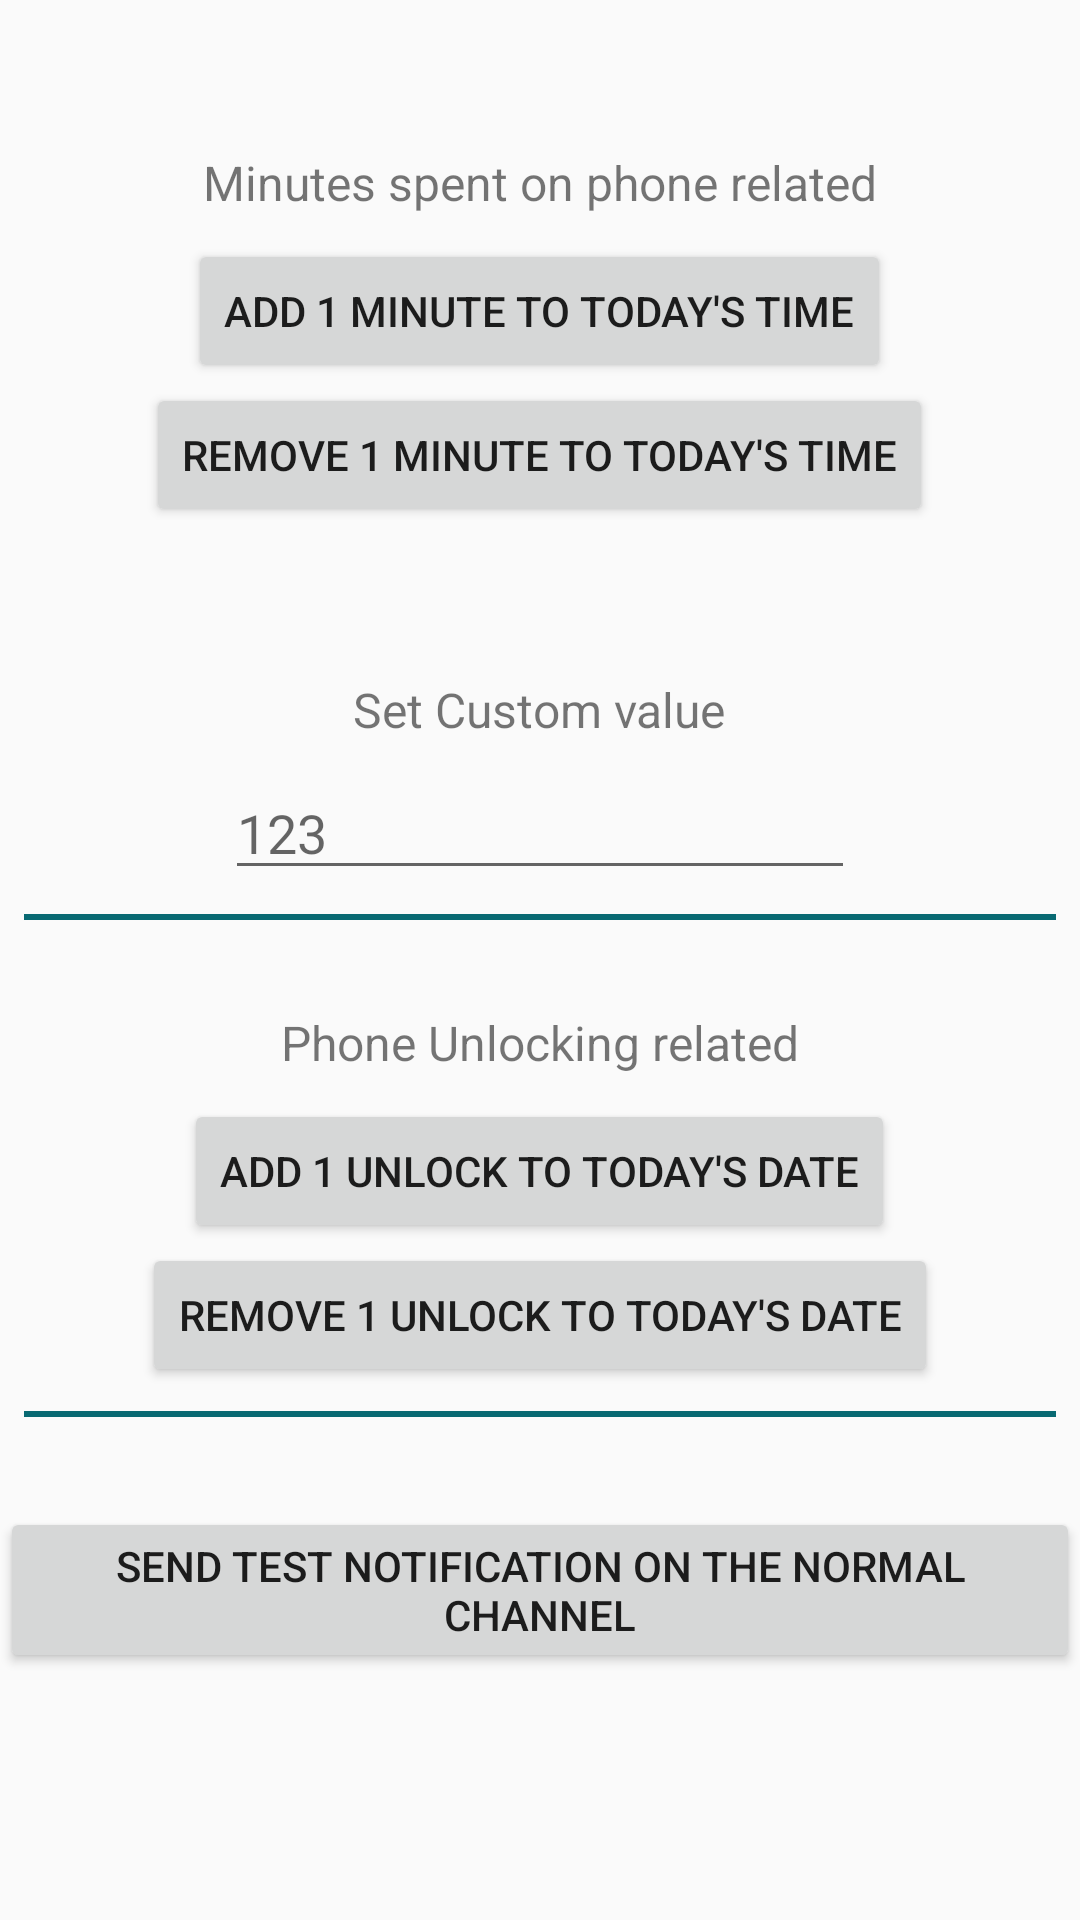

Reconstruct the res/layout file that produces this screen, plus the resources it refers to.
<!-- AndroidManifest.xml: application theme AppTheme -->
<!-- res/layout/dev_fragment.xml -->
<?xml version="1.0" encoding="utf-8"?>
<LinearLayout xmlns:android="http://schemas.android.com/apk/res/android"
	android:orientation="vertical" android:layout_width="match_parent"
	android:layout_height="match_parent">

	<TextView
		android:id="@+id/dev_title_mn"
		style="@style/Text.Title"
		android:layout_width="wrap_content"
		android:layout_height="wrap_content"
		android:layout_gravity="center"
		android:layout_marginTop="50dp"
		android:text="Minutes spent on phone related" />

	<Button
		android:id="@+id/dev_add_1_mn"
		android:layout_width="wrap_content"
		android:layout_height="wrap_content"
		android:layout_gravity="center"
		android:text="Add 1 minute to today's time" />

	<Button
		android:id="@+id/dev_rm_1_mn"
		android:layout_width="wrap_content"
		android:layout_height="wrap_content"
		android:layout_gravity="center"
		android:text="Remove 1 minute to today's time" />

	<TextView
		android:id="@+id/dev_title_custom_mn"
		style="@style/Text.Title"
		android:layout_width="wrap_content"
		android:layout_height="wrap_content"
		android:layout_gravity="center"
		android:layout_marginTop="50dp"
		android:text="Set Custom value" />

	<EditText
		android:id="@+id/dev_custom_mn"
		android:layout_width="wrap_content"
		android:layout_height="wrap_content"
		android:ems="10"
		android:hint="123"
		android:maxLength="4"
		android:layout_gravity="center"
		android:inputType="number" />

	<View style="@style/Divider" />

	<TextView
		android:id="@+id/title_dev_unlock"
		style="@style/Text.Title"
		android:layout_marginTop="30dp"
		android:layout_width="wrap_content"
		android:layout_height="wrap_content"
		android:layout_gravity="center"
		android:text="Phone Unlocking related" />

	<Button
		android:id="@+id/dev_add_1_unlock"
		android:layout_width="wrap_content"
		android:layout_height="wrap_content"
		android:layout_gravity="center"
		android:text="Add 1 unlock to today's date" />

	<Button
		android:id="@+id/dev_rm_1_unlock"
		android:layout_width="wrap_content"
		android:layout_height="wrap_content"
		android:layout_gravity="center"
		android:text="Remove 1 unlock to today's date" />

	<View style="@style/Divider" />

	<Button
		android:id="@+id/dev_send_test_notif"
		android:layout_marginTop="30dp"
		android:layout_width="wrap_content"
		android:layout_height="wrap_content"
		android:layout_gravity="center"
		android:text="Send test Notification on the normal channel" />

</LinearLayout>
<!-- resources referenced by this layout -->
<resources>
  <style name="Divider">
          <item name="android:layout_marginTop">8dp</item>
          <item name="android:layout_marginLeft">8dp</item>
          <item name="android:layout_marginRight">8dp</item>
          <item name="android:layout_width">match_parent</item>
          <item name="android:layout_height">2dp</item>
          <item name="android:background">@color/colorPrimaryDark</item>
      </style>
  <style name="Text.Title" parent="Text">
          <item name="android:textSize">@dimen/font_size_title</item>
          <item name="android:layout_marginTop">8dp</item>
          <item name="android:layout_marginBottom">8dp</item>
      </style>
  <style name="AppTheme" parent="Theme.AppCompat.DayNight.DarkActionBar">
          
          <item name="colorPrimary">@color/colorPrimary</item>
          <item name="colorPrimaryDark">@color/colorPrimaryDark</item>
          <item name="colorAccent">@color/colorAccent</item>
      </style>
  <color name="colorPrimaryDark">#086972</color>
  <style name="Text">
          <item name="android:layout_width">match_parent</item>
          <item name="android:layout_height">wrap_content</item>
          <item name="android:layout_marginLeft">8dp</item>
          <item name="android:layout_marginRight">8dp</item>
      </style>
  <dimen name="font_size_title">16sp</dimen>
  <color name="colorPrimary">#01a9b4</color>
  <color name="colorAccent">#03DAC5</color>
</resources>
